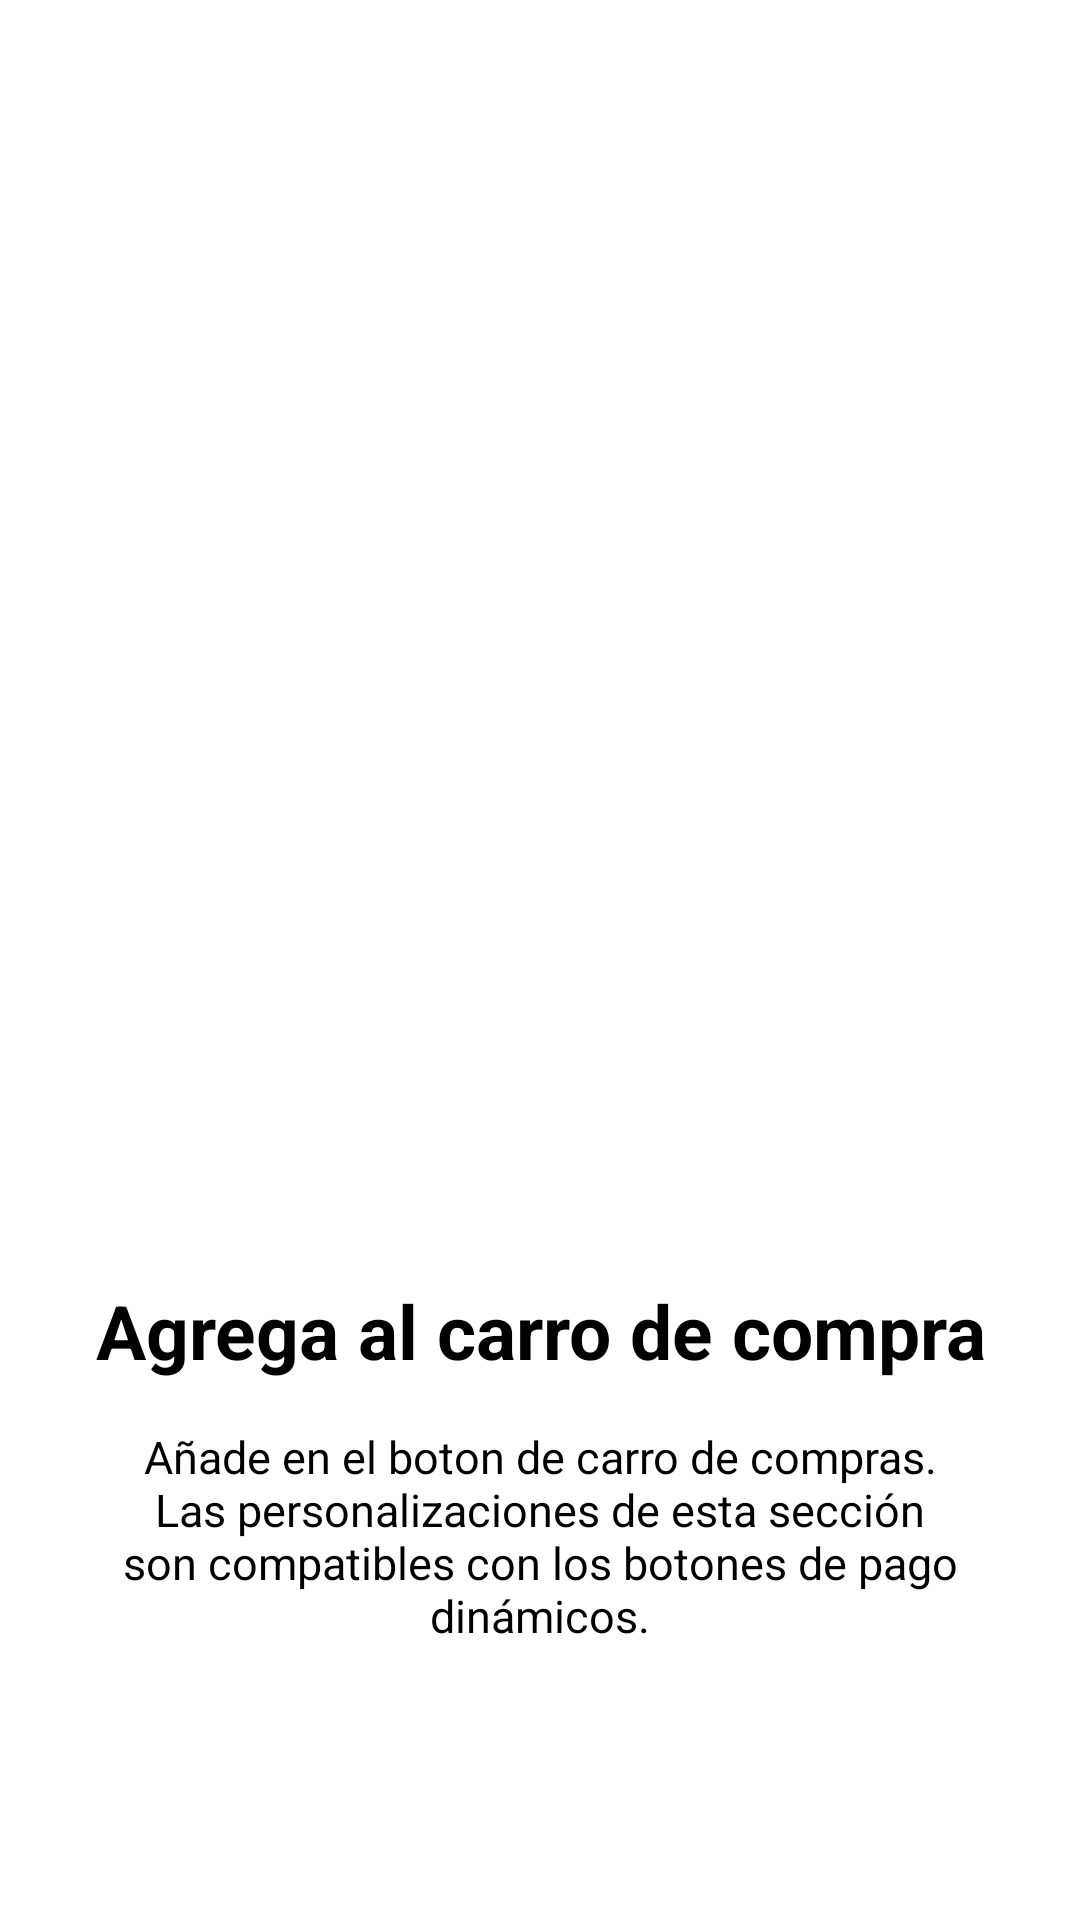

Android layout source for this screen:
<!-- AndroidManifest.xml: application theme AppTheme -->
<!-- res/layout/intro_two.xml -->
<?xml version="1.0" encoding="utf-8"?>
<LinearLayout xmlns:android="http://schemas.android.com/apk/res/android"
    android:layout_width="match_parent"
    android:layout_height="match_parent"
    android:orientation="vertical">

    <LinearLayout
        android:layout_width="match_parent"
        android:layout_height="0dp"
        android:layout_weight="1"
        android:gravity="center"
        android:orientation="vertical">

        <ImageView
            android:layout_width="200dp"
            android:layout_height="200dp"
            android:background="@drawable/cart"
            android:layout_gravity="center"/>

    </LinearLayout>

    <LinearLayout
        android:layout_width="match_parent"
        android:layout_height="0dp"
        android:layout_weight="0.5"
        android:orientation="vertical">

        <TextView
            android:layout_width="match_parent"
            android:layout_height="wrap_content"
            android:gravity="center"
            android:text="Agrega al carro de compra"
            android:textColor="@color/secondaryTextColor"
            android:textSize="25sp"
            android:textStyle="bold" />

        <TextView
            android:layout_width="match_parent"
            android:layout_height="wrap_content"
            android:layout_marginStart="25dp"
            android:layout_marginTop="15dp"
            android:layout_marginEnd="25sp"
            android:gravity="center"
            android:text="Añade en el boton de carro de compras. Las personalizaciones de esta sección son compatibles con los botones de pago dinámicos."
            android:textColor="@color/secondaryTextColor"
            android:textSize="15sp" />

    </LinearLayout>

</LinearLayout>
<!-- resources referenced by this layout -->
<resources>
  <color name="secondaryTextColor">#000000</color>
</resources>
